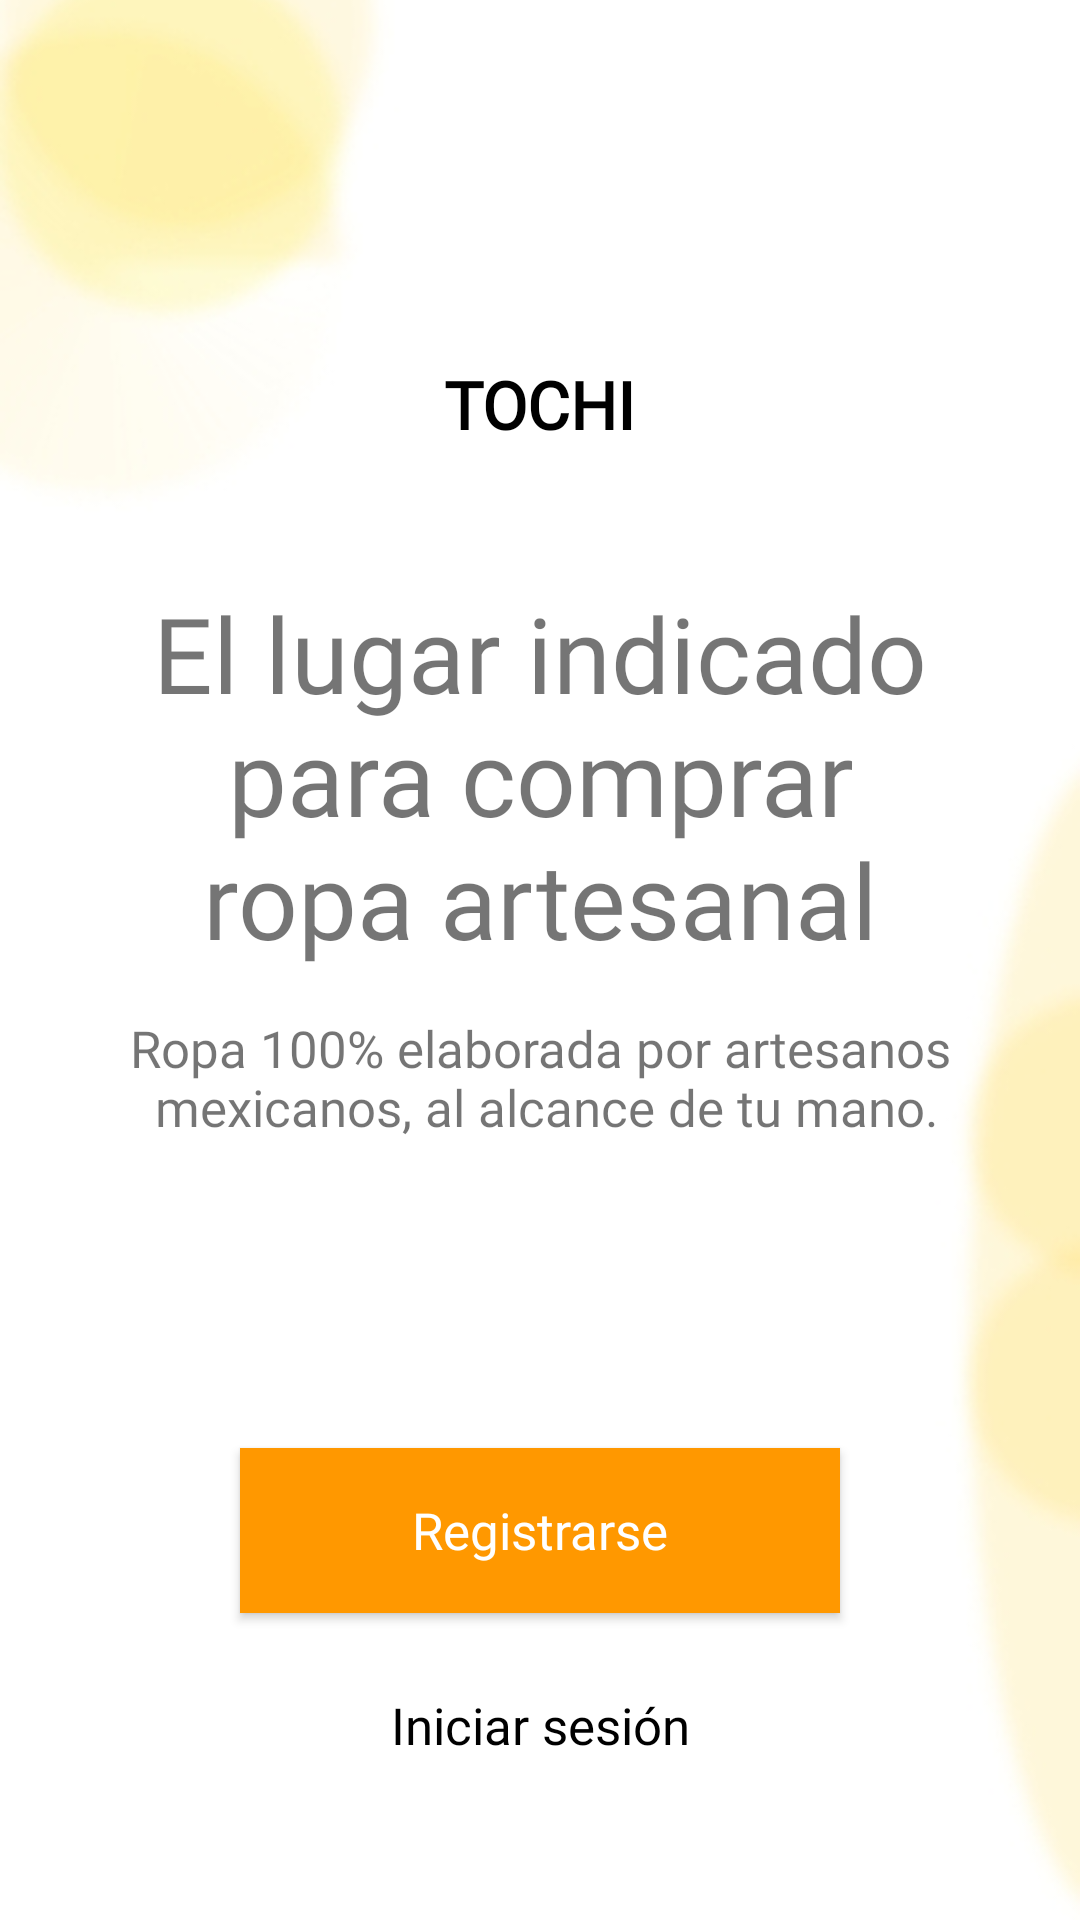

Write the Android layout XML for this screen, with the resource values it uses.
<!-- AndroidManifest.xml: application theme Theme.Proyect -->
<!-- res/layout/fragment_account_options.xml -->
<?xml version="1.0" encoding="utf-8"?>
<FrameLayout xmlns:android="http://schemas.android.com/apk/res/android"
    android:layout_width="match_parent"
    android:layout_height="match_parent"
    xmlns:app="http://schemas.android.com/apk/res-auto">

    <ImageView
        android:layout_width="match_parent"
        android:layout_height="match_parent"
        android:src="@drawable/blury_background"
        android:scaleType="centerCrop"/>

    <androidx.constraintlayout.widget.ConstraintLayout
        android:layout_width="match_parent"
        android:layout_height="match_parent">

        <TextView
            android:id="@+id/tvAppName"
            android:layout_width="wrap_content"
            android:layout_height="wrap_content"
            style="@style/h3"
            android:layout_marginTop="120dp"
            android:drawableStart="@drawable/ic_kleine_shape"
            android:drawablePadding="6dp"
            android:textStyle="bold"
            app:layout_constraintStart_toStartOf="parent"
            app:layout_constraintTop_toTopOf="parent"
            app:layout_constraintEnd_toEndOf="parent"
            android:text="TOCHI"/>

        <TextView
            android:id="@+id/tvInfo"
            android:layout_width="wrap_content"
            android:layout_height="wrap_content"
            style="@style/h4"
            android:layout_marginTop="45dp"
            app:layout_constraintStart_toStartOf="parent"
            app:layout_constraintEnd_toEndOf="parent"
            app:layout_constraintTop_toBottomOf="@+id/tvAppName"
            android:text="@string/slogan"
            android:textAlignment="center"
            android:gravity="center" />

        <TextView
            android:id="@+id/tvQuality"
            android:layout_width="wrap_content"
            android:layout_height="wrap_content"
            style="@style/h2"
            app:layout_constraintStart_toStartOf="@id/tvInfo"
            app:layout_constraintEnd_toEndOf="@id/tvInfo"
            app:layout_constraintTop_toBottomOf="@id/tvInfo"
            android:textAlignment="center"
            android:gravity="center"
            android:text="@string/descripS"
            android:layout_marginTop="15dp"/>

        <androidx.appcompat.widget.AppCompatButton
            android:id="@+id/btnRegister"
            android:layout_width="@dimen/mediumButtomWidth"
            android:layout_height="@dimen/mediumButomHeight"
            style="@style/blueButtonStyle"
            app:layout_constraintTop_toBottomOf="@id/tvQuality"
            app:layout_constraintStart_toStartOf="@id/tvQuality"
            app:layout_constraintEnd_toEndOf="@id/tvQuality"
            app:layout_constraintBottom_toBottomOf="parent"
            android:text="Registrarse"/>

        <androidx.appcompat.widget.AppCompatButton
            android:id="@+id/btnLogin"
            android:layout_width="@dimen/mediumButtomWidth"
            android:layout_height="@dimen/mediumButomHeight"
            style="@style/whiteButtonStyle"
            android:layout_marginTop="10dp"
            app:layout_constraintStart_toStartOf="@id/tvQuality"
            app:layout_constraintEnd_toEndOf="@id/tvQuality"
            app:layout_constraintTop_toBottomOf="@id/btnRegister"
            android:text="Iniciar sesión"/>

    </androidx.constraintlayout.widget.ConstraintLayout>





</FrameLayout>
<!-- resources referenced by this layout -->
<resources>
  <dimen name="mediumButomHeight">55dp</dimen>
  <dimen name="mediumButtomWidth">200dp</dimen>
  <!-- drawable blury_background: jpg bitmap (drawable-v24, 13109 bytes) -->
  <string name="descripS">Ropa 100% elaborada por artesanos\n mexicanos, al alcance de tu mano.</string>
  <string name="slogan">El lugar indicado\npara comprar\nropa artesanal</string>
  <style name="blueButtonStyle">
          <item name="android:background">#FF9800</item>
          <item name="android:fontFamily">@font/poppins_thin</item>
          <item name="android:textColor">@color/white</item>
          <item name="android:textSize">@dimen/h2TextSize</item>
          <item name="android:textAllCaps">false</item>
      </style>
  <style name="h2">
          <item name="android:fontFamily">@font/poppins_light</item>
          <item name="android:textColor">@color/g_gray700</item>
          <item name="android:textSize">@dimen/h2TextSize</item>
      </style>
  <style name="h3">
          <item name="android:fontFamily">@font/poppins_light</item>
          <item name="android:textColor">@color/black</item>
          <item name="android:textSize">@dimen/h3TextSize</item>
      </style>
  <style name="h4">
          <item name="android:fontFamily">@font/poppins_thin</item>
          <item name="android:textColor">@color/g_black</item>
          <item name="android:textSize">@dimen/h4TextSize</item>
      </style>
  <style name="whiteButtonStyle">
          <item name="android:background">@drawable/white_background</item>
          <item name="android:fontFamily">@font/poppins_thin</item>
          <item name="android:textColor">@color/black</item>
          <item name="android:textSize">@dimen/h2TextSize</item>
          <item name="android:textAllCaps">false</item>
      </style>
  <style name="Theme.Proyect" parent="Theme.AppCompat.DayNight.DarkActionBar">
          
          <item name="colorPrimary">@color/teal_200</item>
          <item name="colorPrimaryVariant">#E7E7E7</item>
          <item name="colorOnPrimary">@color/white</item>
          
          <item name="colorSecondary">@color/teal_200</item>
          <item name="colorSecondaryVariant">@color/teal_700</item>
          <item name="colorOnSecondary">@color/black</item>
          
          <item name="android:statusBarColor">?attr/colorPrimaryVariant</item>
          
      </style>
  <dimen name="h2TextSize">17sp</dimen>
  <dimen name="h3TextSize">22sp</dimen>
  <dimen name="h4TextSize">35sp</dimen>
  <!-- not gathered from this repository: default colours our renderer supplied (Android Studio template values) -->
  <color name="teal_200">#FF03DAC5</color>
  <color name="teal_700">#FF018786</color>
  <color name="black">#FF000000</color>
  <color name="white">#FFFFFFFF</color>
</resources>
